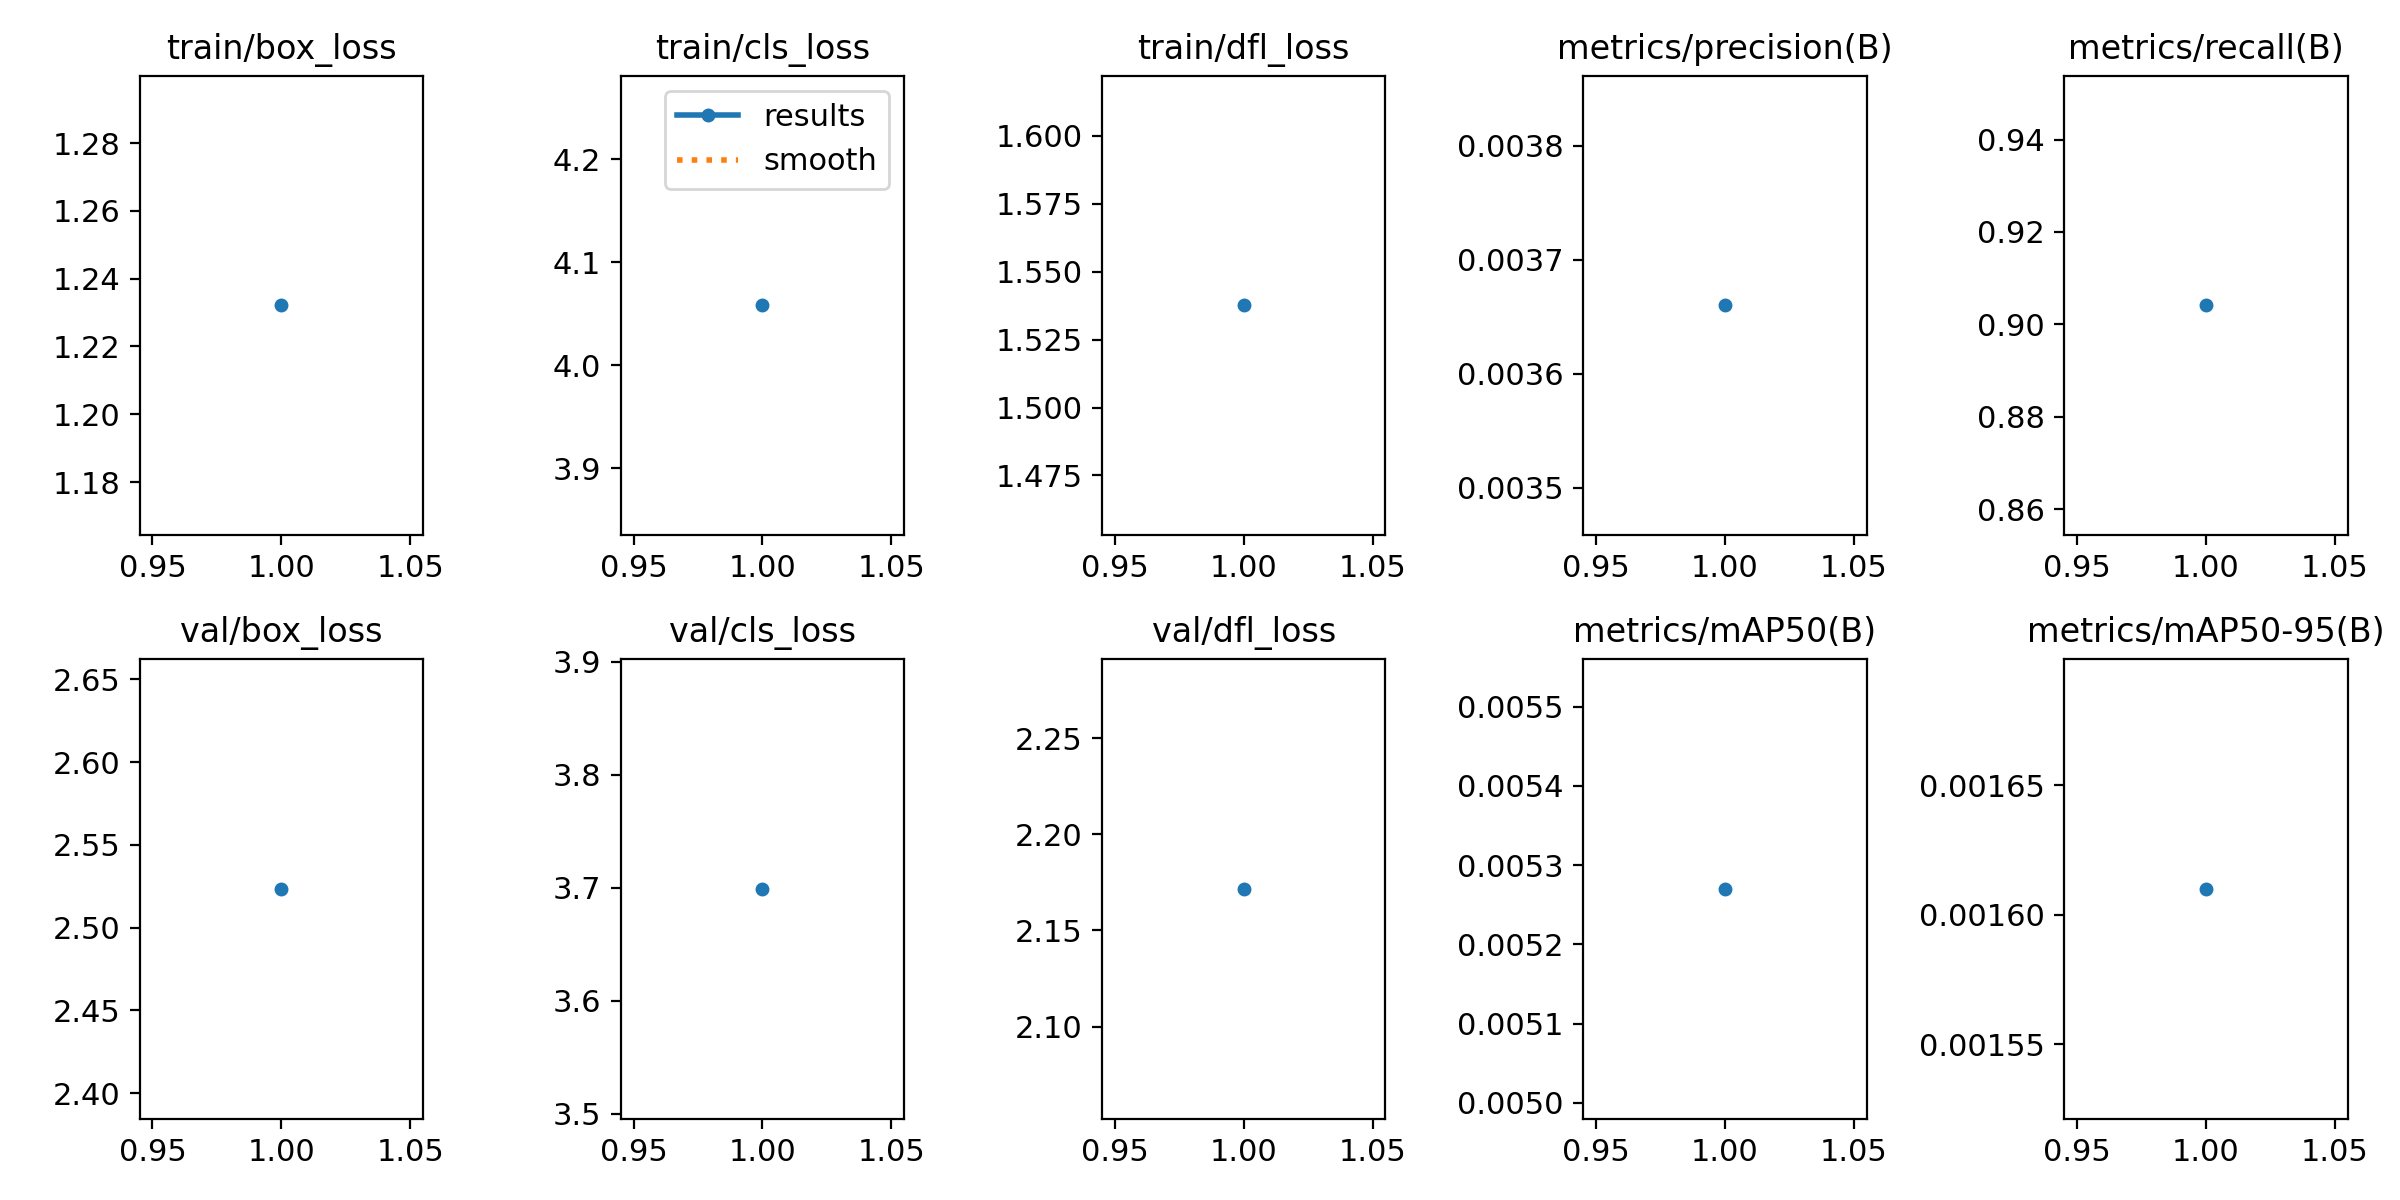

Data behind this chart, as committed beside it:
epoch, time, train/box_loss, train/cls_loss, train/dfl_loss, metrics/precision(B), metrics/recall(B), metrics/mAP50(B), metrics/mAP50-95(B), val/box_loss, val/cls_loss, val/dfl_loss, lr/pg0, lr/pg1, lr/pg2
1, 54.52, 1.232, 4.058, 1.538, 0.00366, 0.9041, 0.00527, 0.00161, 2.523, 3.699, 2.172, 0.0006657, 0.0006657, 0.0006657
